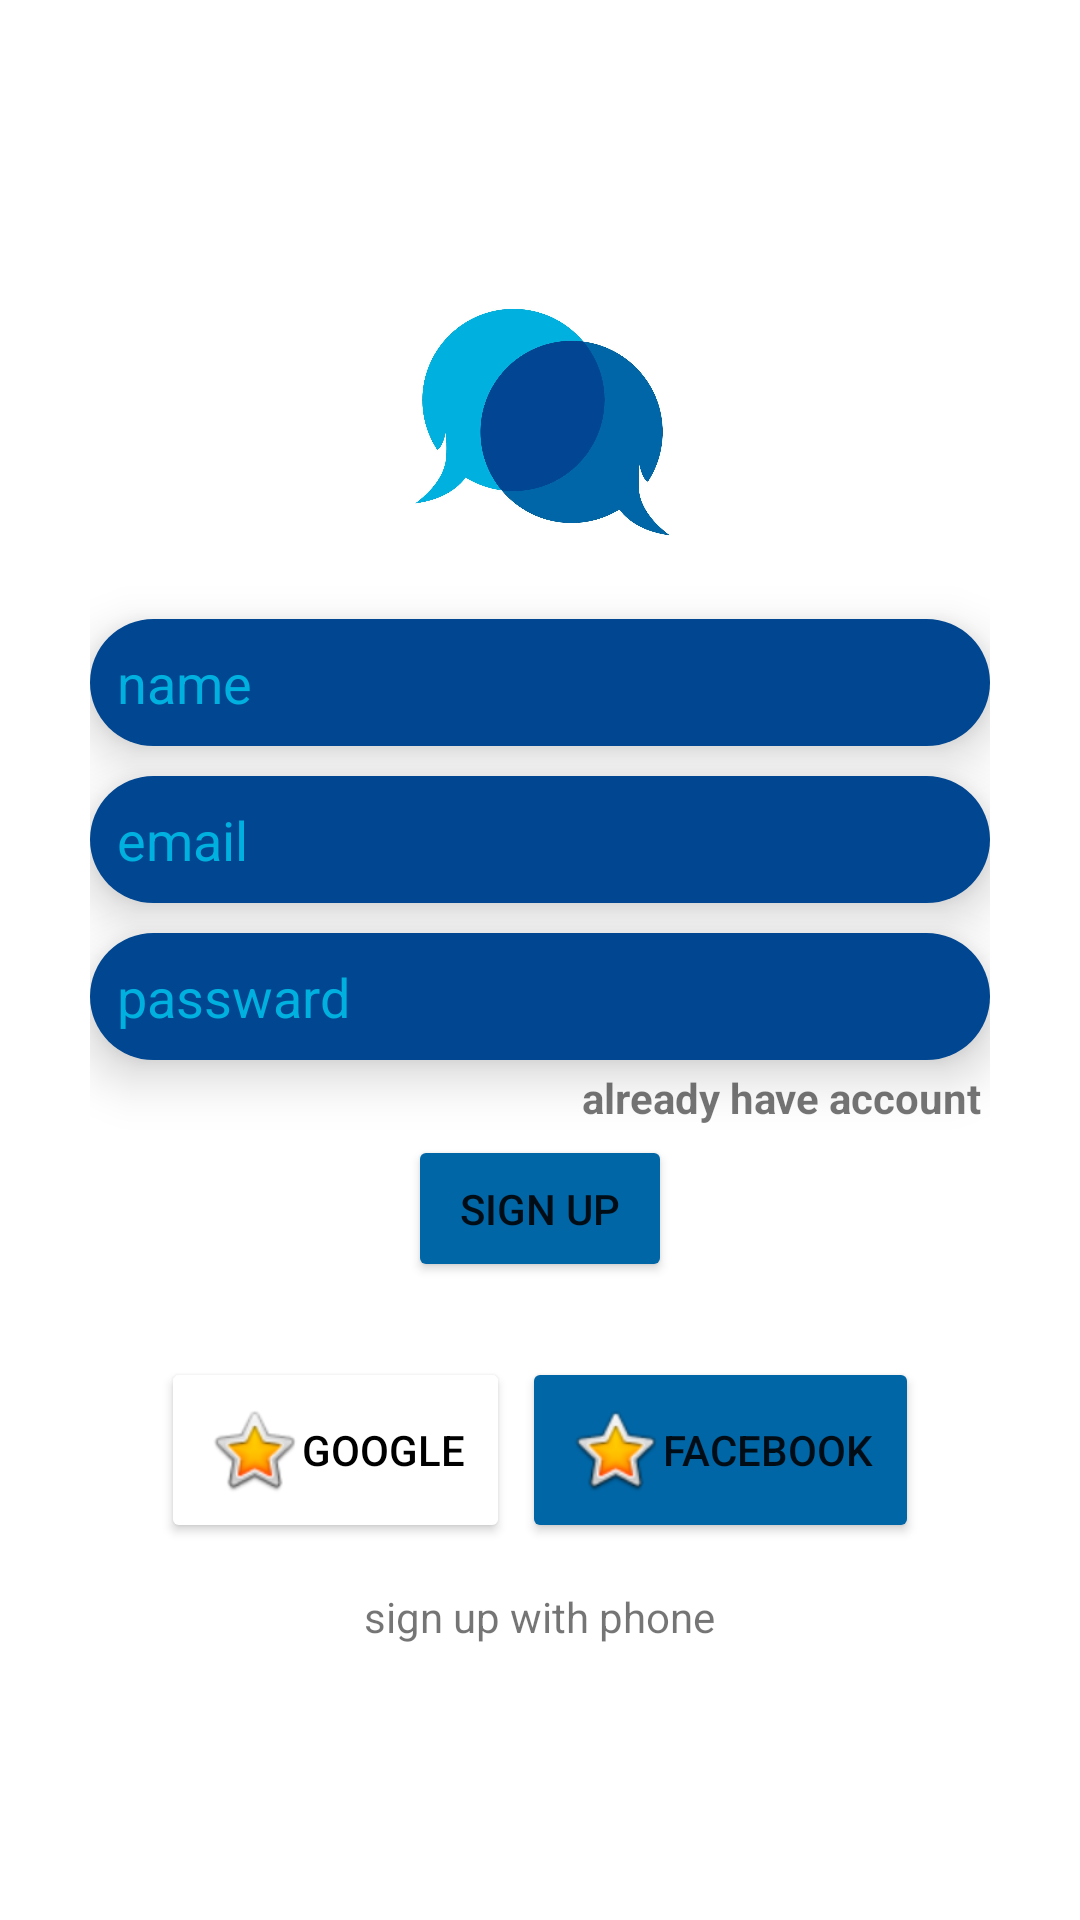

Reconstruct the res/layout file that produces this screen, plus the resources it refers to.
<!-- AndroidManifest.xml: application theme Theme.Mytalkapp -->
<!-- res/layout/activity_signup.xml -->
<?xml version="1.0" encoding="utf-8"?>
<LinearLayout xmlns:android="http://schemas.android.com/apk/res/android"
    xmlns:app="http://schemas.android.com/apk/res-auto"
    xmlns:tools="http://schemas.android.com/tools"
    android:id="@+id/main"
    android:layout_width="match_parent"
    android:layout_height="match_parent"

    android:gravity="center"
    android:orientation="vertical"

    tools:context=".signup">


    <LinearLayout
        android:layout_width="match_parent"
        android:layout_height="wrap_content"
        android:layout_marginStart="30dp"
        android:layout_marginLeft="30dp"
        android:layout_marginEnd="30dp"
        android:layout_marginRight="30dp"
        android:elevation="20dp"
        android:gravity="center_horizontal"
        android:orientation="vertical">

        <ImageView
            android:id="@+id/imageView2"
            android:layout_width="100dp"
            android:layout_height="100dp"
            app:srcCompat="@drawable/chat1234" />

        <EditText
            android:id="@+id/textget1"
            android:layout_width="match_parent"
            android:layout_height="wrap_content"
            android:layout_marginTop="15dp"
            android:layout_marginBottom="10dp"
            android:background="@drawable/textbackground1"
            android:backgroundTint="#014691"
            android:elevation="10dp"
            android:ems="10"
            android:hint="name"
            android:inputType="text"
            android:padding="9dp"
            android:textColorHint="#00b0df" />

        <EditText
            android:id="@+id/emailget1"
            android:layout_width="match_parent"
            android:layout_height="wrap_content"
            android:layout_marginBottom="10dp"
            android:background="@drawable/textbackground1"
            android:backgroundTint="#014691"
            android:elevation="10dp"
            android:ems="10"
            android:hint="email"
            android:inputType="textEmailAddress"
            android:padding="9dp"
            android:textColorHint="#00b0df" />

        <EditText
            android:id="@+id/getpass1"
            android:layout_width="match_parent"
            android:layout_height="wrap_content"
            android:background="@drawable/textbackground1"
            android:backgroundTint="#014691"
            android:elevation="10dp"
            android:ems="10"
            android:hint="passward"
            android:inputType="textPassword"
            android:padding="9dp"
            android:textColorHint="#00b0df" />

        <TextView
            android:id="@+id/alreadyhaveaccount"
            android:layout_width="wrap_content"
            android:layout_height="wrap_content"
            android:layout_gravity="right"
            android:gravity="right"
            android:padding="3dp"
            android:text="already have account"
            android:textStyle="bold" />

        <Button
            android:id="@+id/buttonsinup"
            android:layout_width="wrap_content"
            android:layout_height="wrap_content"
            android:backgroundTint="#0066a6"
            android:elevation="20dp"
            android:padding="15dp"
            android:text="SIGN UP"
            app:cornerRadius="4dp" />

        <LinearLayout
            android:layout_width="wrap_content"
            android:layout_height="wrap_content"
            android:layout_marginTop="25dp"
            android:orientation="horizontal">

            <Button
                android:id="@+id/button3"
                android:layout_width="wrap_content"
                android:layout_height="wrap_content"
                android:layout_weight="1"
                android:backgroundTint="@color/white"
                android:drawableLeft="@android:drawable/btn_star_big_on"
                android:padding="15dp"
                android:text="google"
                android:textColor="@color/black"
                app:cornerRadius="4dp" />

            <Button
                android:id="@+id/button4"
                android:layout_width="wrap_content"
                android:layout_height="wrap_content"
                android:layout_marginLeft="4dp"
                android:layout_weight="1"
                android:backgroundTint="#0066a6"
                android:drawableLeft="@android:drawable/btn_star_big_on"
                android:padding="15dp"
                android:text="facebook"
                app:cornerRadius="4dp" />
        </LinearLayout>

        <TextView
            android:id="@+id/textView2"
            android:layout_width="wrap_content"
            android:layout_height="wrap_content"
            android:layout_marginTop="15dp"
            android:text="sign up with phone" />
    </LinearLayout>

</LinearLayout>
<!-- resources referenced by this layout -->
<resources>
  <color name="black">#FF000000</color>
  <color name="white">#FFFFFFFF</color>
  <!-- drawable chat1234: png bitmap (drawable, 290435 bytes) -->
  <!-- drawable textbackground1 (drawable) -->
  <?xml version="1.0" encoding="utf-8"?>
  <shape xmlns:android="http://schemas.android.com/apk/res/android">
      <solid android:color="#808080"/>
      <corners android:radius="50sp"/>
  </shape>
  <style name="Theme.Mytalkapp" parent="Theme.MaterialComponents.DayNight.DarkActionBar">
          
          
          <item name="colorPrimary">@color/colorprimary</item>
          <item name="colorPrimaryVariant">@color/colorprimarydark</item>
          <item name="colorOnPrimary">@color/white</item>
          <item name="colorSecondary">@color/teal_200</item>
          <item name="colorSecondaryVariant">@color/teal_700</item>
          <item name="colorOnSecondary">@color/black</item>
          <item name="android:statusBarColor" tools:targetApi="1">?attr/colorPrimaryVariant</item>
      </style>
  <color name="colorprimary">#0066a6</color>
  <color name="colorprimarydark">#014691</color>
  <color name="teal_200">#FF03DAC5</color>
  <color name="teal_700">#FF018786</color>
</resources>
